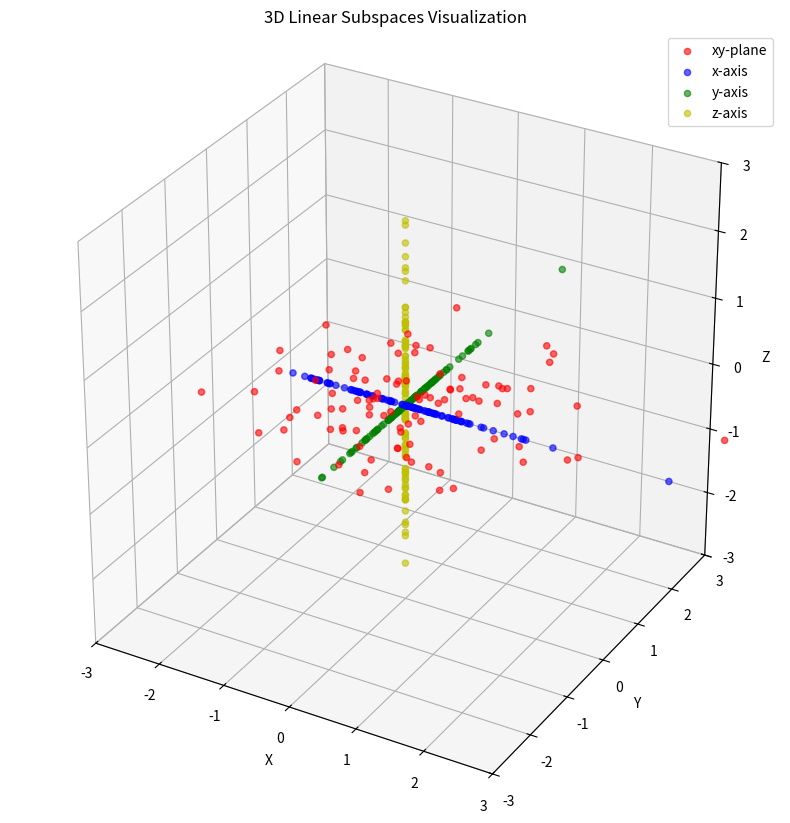
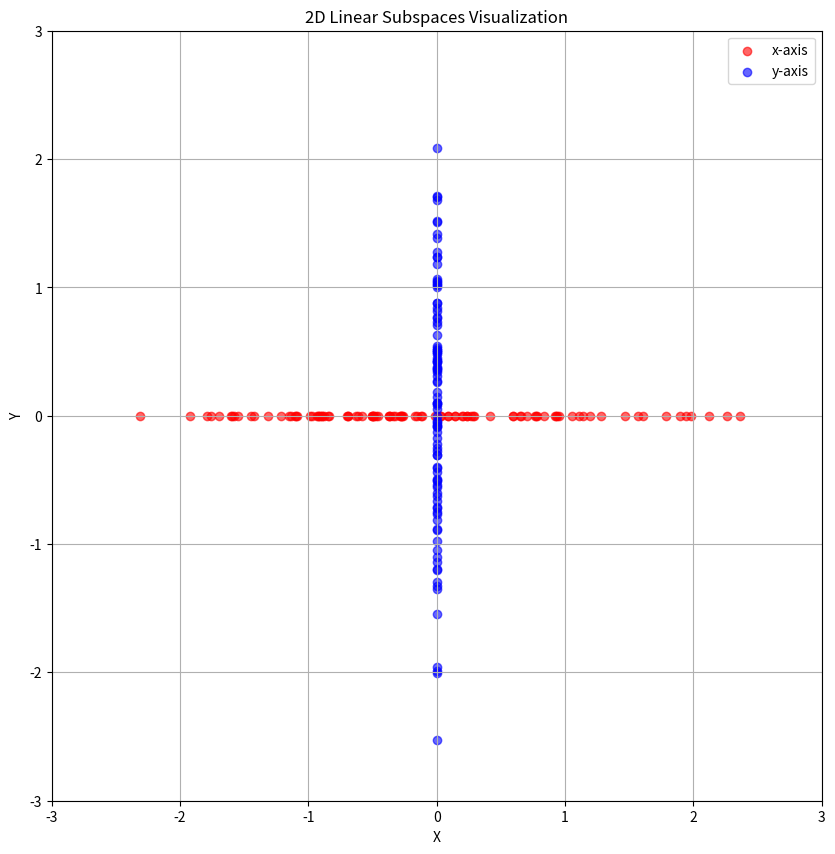
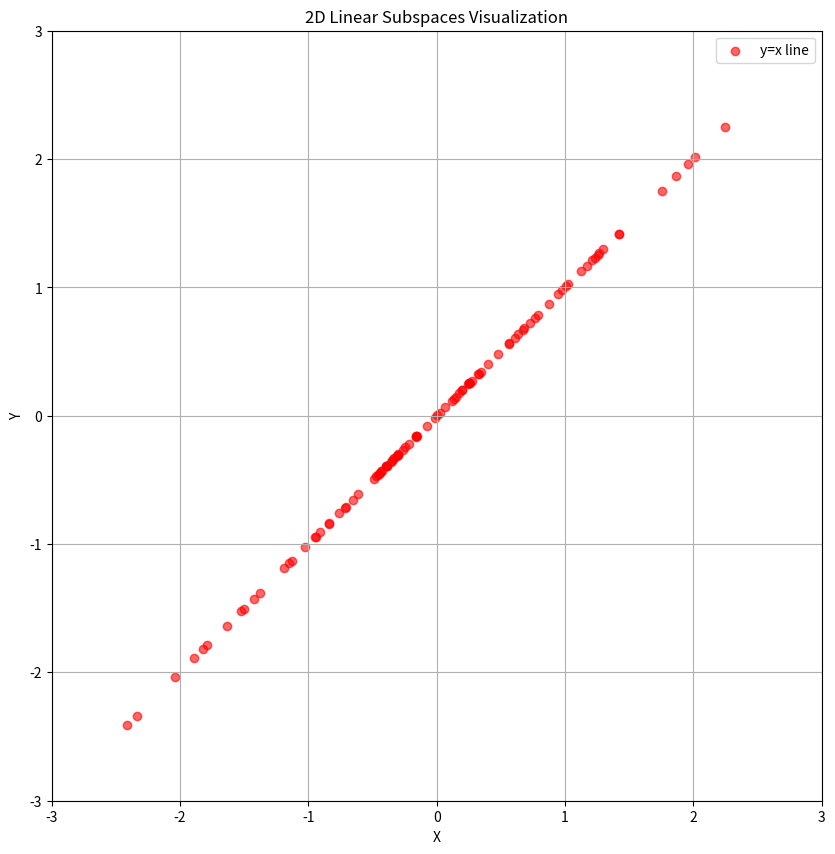

The script that saved these images, in order:
import numpy as np
import matplotlib.pyplot as plt
from mpl_toolkits.mplot3d import Axes3D
from typing import List, Tuple, Optional

def visualize_subspaces(
    dimensions: int = 3,
    subspaces: List[Tuple[np.ndarray, str]] = None,
    points: int = 100
) -> None:
    """
    Visualize linear subspaces in 2D or 3D space.
    
    Args:
        dimensions: Number of dimensions (2 or 3)
        subspaces: List of tuples containing basis vectors and labels
        points: Number of points to plot
    """
    fig = plt.figure(figsize=(10, 10))
    
    if dimensions == 3:
        ax = fig.add_subplot(111, projection='3d')
    else:
        ax = fig.add_subplot(111)
    
    # Default subspaces if none provided
    if subspaces is None:
        if dimensions == 3:
            subspaces = [
                (np.array([[1, 0, 0], [0, 1, 0]]), "xy-plane"),
                (np.array([[1, 0, 0]]), "x-axis"),
                (np.array([[0, 1, 0]]), "y-axis"),
                (np.array([[0, 0, 1]]), "z-axis")
            ]
        else:
            subspaces = [
                (np.array([[1, 0]]), "x-axis"),
                (np.array([[0, 1]]), "y-axis")
            ]
    
    # Generate and plot points for each subspace
    colors = ['r', 'b', 'g', 'y', 'c', 'm']
    for idx, (basis, label) in enumerate(subspaces):
        # Generate random coefficients
        coeffs = np.random.randn(basis.shape[0], points)
        
        # Generate points in the subspace
        points_in_subspace = np.dot(basis.T, coeffs)
        
        if dimensions == 3:
            ax.scatter(
                points_in_subspace[0],
                points_in_subspace[1],
                points_in_subspace[2],
                c=colors[idx % len(colors)],
                label=label,
                alpha=0.6
            )
            ax.set_zlabel('Z')
        else:
            ax.scatter(
                points_in_subspace[0],
                points_in_subspace[1],
                c=colors[idx % len(colors)],
                label=label,
                alpha=0.6
            )
    
    # Set plot properties
    ax.set_xlabel('X')
    ax.set_ylabel('Y')
    ax.set_title(f'{dimensions}D Linear Subspaces Visualization')
    ax.legend()
    
    # Set equal aspect ratio
    if dimensions == 2:
        ax.set_aspect('equal')
    else:
        ax.set_box_aspect([1, 1, 1])
    
    # Set limits
    limit = 3
    ax.set_xlim(-limit, limit)
    ax.set_ylim(-limit, limit)
    if dimensions == 3:
        ax.set_zlim(-limit, limit)
    
    plt.grid(True)
    plt.show()

# Example usage:
if __name__ == "__main__":
    # Visualize 3D subspaces
    visualize_subspaces(dimensions=3)
    
    # Visualize 2D subspaces
    visualize_subspaces(dimensions=2)
    
    # Custom subspace example (2D line through origin)
    custom_subspaces = [(np.array([[1, 1]]), "y=x line")]
    visualize_subspaces(dimensions=2, subspaces=custom_subspaces)
